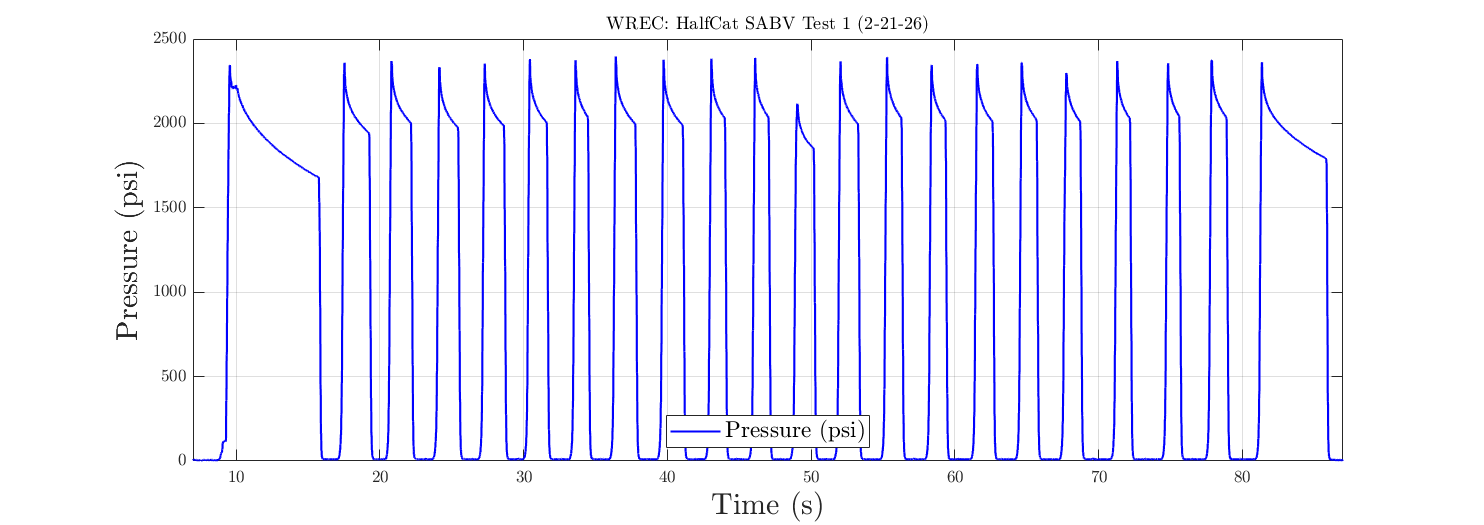

Data behind this chart, as committed beside it:
Time (s), Pressure (psi)
0, 2.441
0.004, 2.441
0.008, 2.441
0.012, 2.441
0.016, 2.441
0.02, 2.441
0.024, 2.441
0.028, 2.441
0.032, 2.441
0.036, 2.441
0.04, 2.441
0.044, 2.441
0.048, 2.441
0.052, 2.441
0.056, 1.221
0.06, 1.221
0.064, 2.441
0.068, 2.441
0.072, 1.221
0.076, 1.221
0.08, 2.441
0.084, 2.441
0.088, 2.441
0.092, 2.441
0.096, 2.441
0.1, 3.662
0.104, 2.441
0.108, 2.441
0.112, 2.441
0.116, 2.441
0.12, 2.441
0.124, 2.441
0.128, 2.441
0.132, 2.441
0.136, 2.441
0.14, 2.441
0.144, 2.441
0.148, 3.662
0.152, 2.441
0.156, 2.441
0.16, 2.441
0.164, 2.441
0.168, 3.662
0.172, 3.662
0.176, 2.441
0.18, 3.662
0.184, 3.662
0.188, 2.441
0.192, 2.441
0.196, 3.662
0.2, 3.662
0.204, 3.662
0.208, 2.441
0.212, 2.441
0.216, 3.662
0.22, 3.662
0.224, 2.441
0.228, 2.441
0.232, 3.662
0.236, 2.441
... 20,500 more rows
